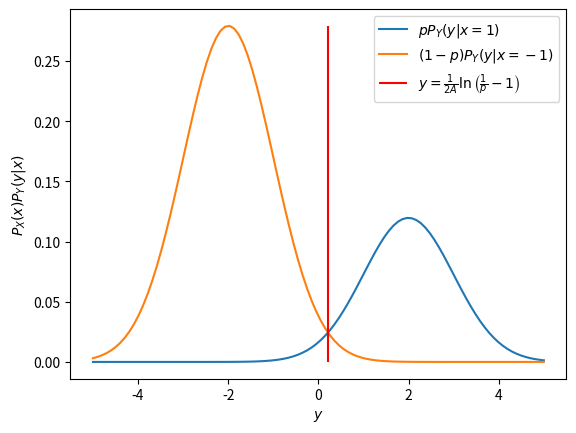

Python code for this plot: (Note: this script raises an exception after producing the figure.)
import numpy as np
import scipy.special as sp
import matplotlib.pyplot as plt


def gaussian_function(x, mean, stdev):
    return np.exp(-(x-mean)**2/(2*stdev**2))/(stdev*np.sqrt(2*np.pi))

p = 0.3
A_db = 3
A = 10**(0.1*A_db)
delta = np.log((1-p)/p)/(2*A)
x = np.linspace(-A-3, A+3, 100)
y_x0 = p*gaussian_function(x, A, 1)
y_x1 = (1-p)*gaussian_function(x, -A, 1)

plt.plot(x, y_x0)
plt.plot(x, y_x1)
plt.vlines(delta, np.min(y_x1), np.max(y_x1), colors=['red'])
plt.xlabel("$y$")
plt.ylabel("$P_X(x)P_Y(y|x)$")
plt.legend(['$pP_Y(y|x=1)$', '$(1-p)P_Y(y|x=-1)$', "$y=\\frac{1}{2A}\ln\left(\\frac{1}{p}-1\\right)$"])

plt.savefig('../figs/bpsk_map.pdf')
plt.show()
